Run: headless pygame with SDL's dummy video driver; simulated clock (each Clock.tick advances the game by its frame time, no real sleeping); random seed 0; keys injected as events and as key.get_pressed() state; no mouse input.
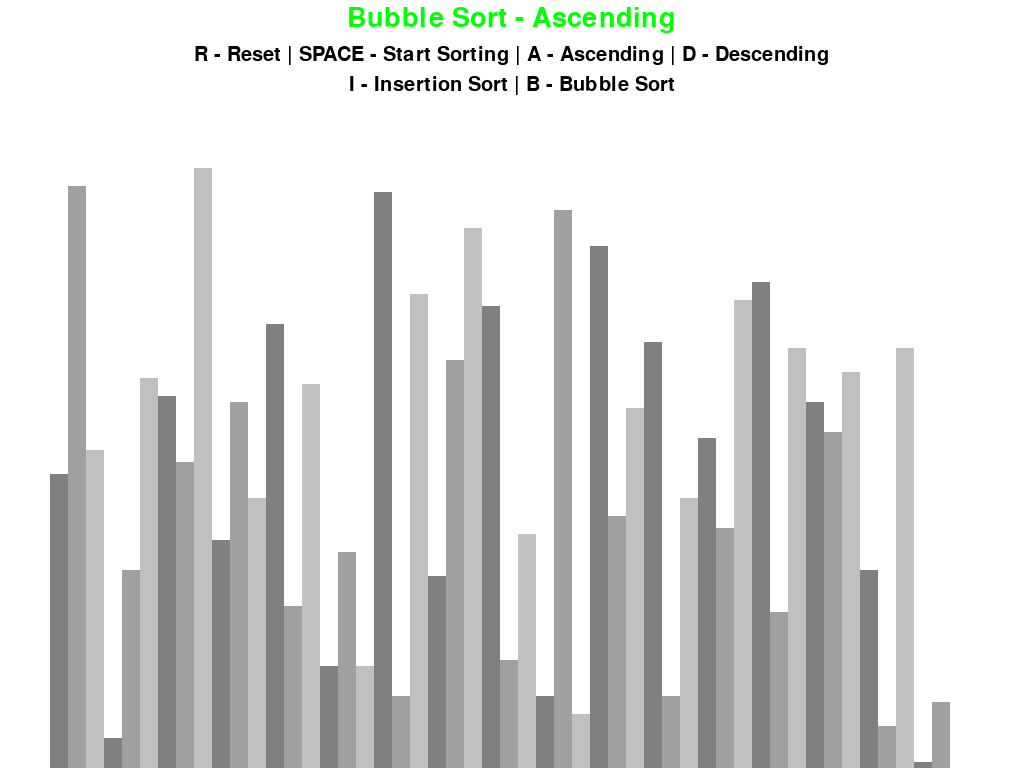
Frame 1 of 4 · flips 1–60 · no input
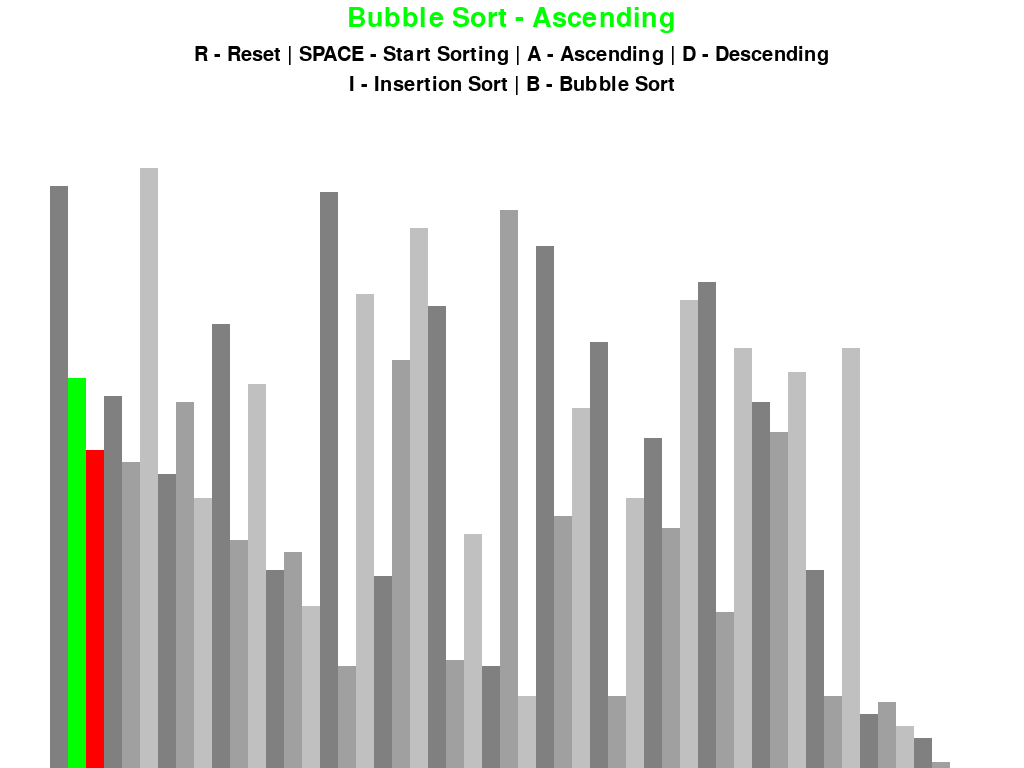
Frame 2 of 4 · flips 61–180 · tapped SPACE, RETURN · held RIGHT (→), D
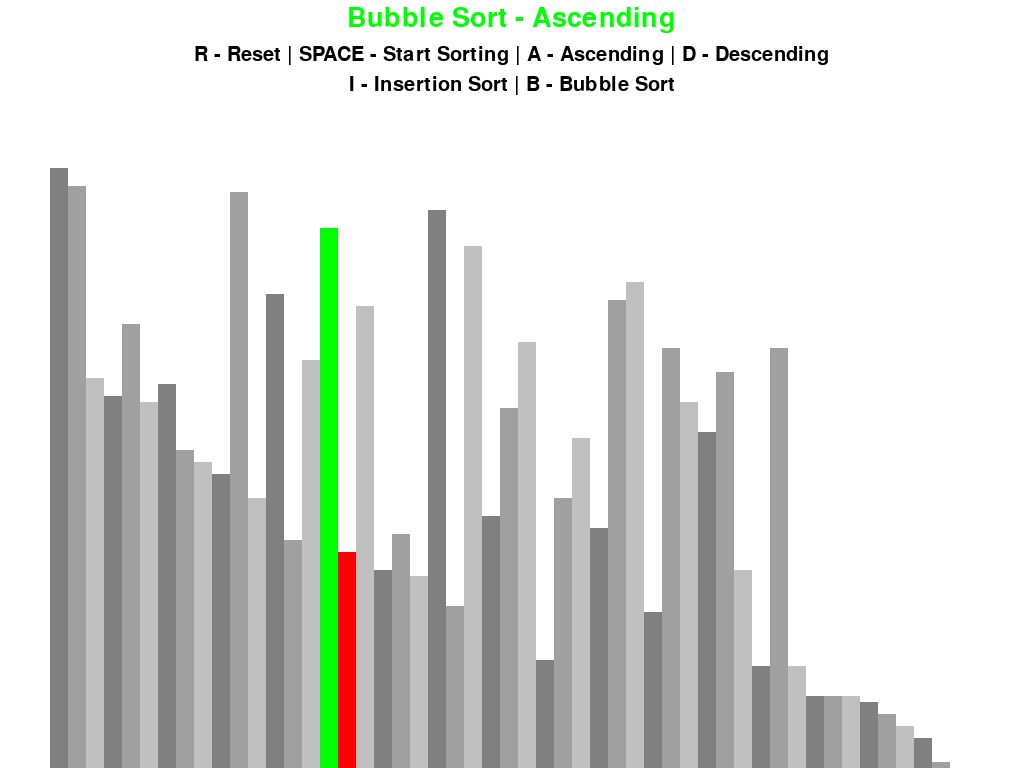
Frame 3 of 4 · flips 181–300 · held DOWN (↓), S
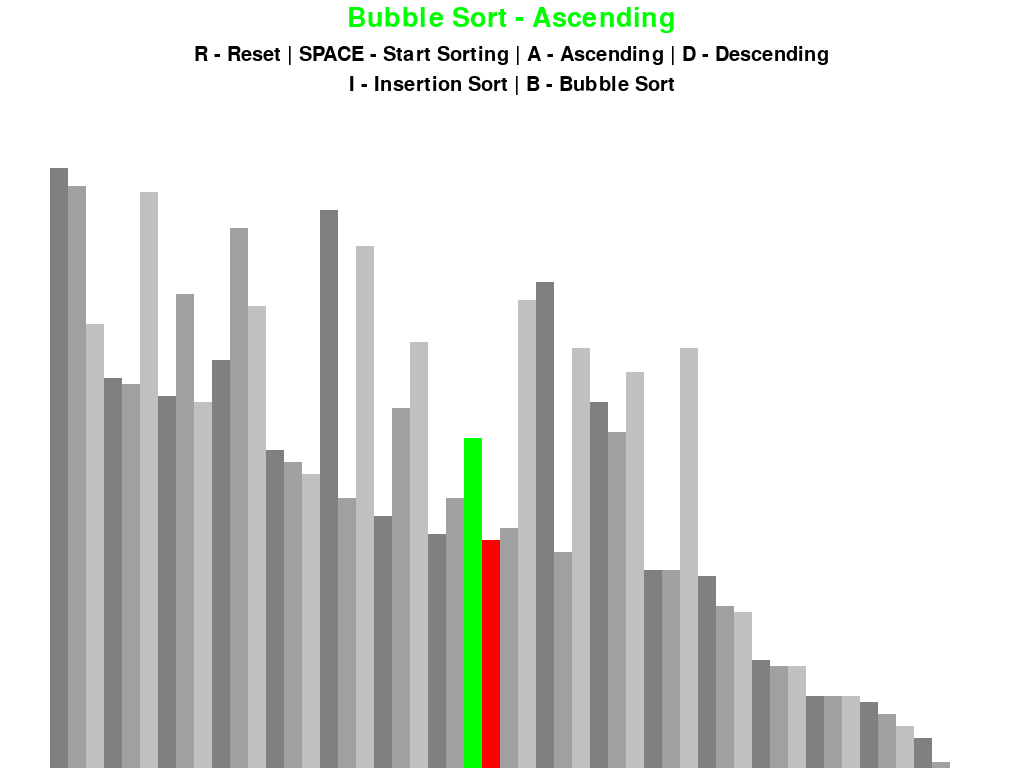
Frame 4 of 4 · flips 301–420 · held LEFT (←), A, UP (↑), W

The pygame program that drew these frames:

import pygame
import random
import math

pygame.init()

# global values class for the game
class DrawInformation:
  black = 0,0,0
  white = 255, 255, 255
  green = 0, 255, 0
  red = 255, 0,0
  gray = 128, 128, 128
  med_gray = 160,160,160
  drk_gray = 192,192,192
  backgr_color = white
  gradients = [
    gray,
    med_gray,
    drk_gray
  ]
  side_padding = 100
  top_padding = 100
  font = pygame.font.SysFont('arial', 30)
  large_font = pygame.font.SysFont('arial', 40)

  def __init__(self, width, height, list):
    # define the window & list of data
    self.width = width
    self.height = height
    self.window = pygame.display.set_mode((width, height))
    pygame.display.set_caption("Sorting Algorithm Visualization")
    self.set_list(list)

  def set_list(self, list):
    # calculate width/height of bars based on range of values
    self.list = list
    self.min_val = min(list)
    self.max_val = max(list)
    self.block_width = round((self.width - self.side_padding) / len(list))
    self.block_height = math.floor((self.height - self.top_padding) / (self.max_val - self.min_val))
    # top left is 0,0 in pygame
    self.start_x = self.side_padding // 2

def generate_starting_list(n, min, max):
  list = []

  for _ in range(n):
    value = random.randint(min, max)
    list.append(value)
    # print("appended: ", value)
  return list

def draw(draw_info, sorting_algo_name, ascending):
  # could be optimized but less chance of leftover stuff on canvas
  draw_info.window.fill(draw_info.backgr_color)
  
  title = draw_info.large_font.render(f"{sorting_algo_name} - {'Ascending' if ascending else 'Descending'}", 1, draw_info.green)
  draw_info.window.blit(title, (draw_info.width/2 - title.get_width()/2 , 5))

  controls = draw_info.font.render("R - Reset | SPACE - Start Sorting | A - Ascending | D - Descending", 1, draw_info.black)
  draw_info.window.blit(controls, (draw_info.width/2 - controls.get_width()/2 , 45))

  sorting = draw_info.font.render("I - Insertion Sort | B - Bubble Sort", 1, draw_info.black)
  draw_info.window.blit(sorting, (draw_info.width/2 - sorting.get_width()/2 , 75))
  
  draw_list(draw_info)
  pygame.display.update()


def draw_list(draw_info, color_positions={}, clear_bg=False):
  # determine xy of each bar & adjust color shades
  list = draw_info.list

  # keep text blit, clear the graph only
  if clear_bg:
    clear_rect = (draw_info.side_padding//2, draw_info.top_padding,
                   draw_info.width - draw_info.side_padding, draw_info.height - draw_info.top_padding)
    pygame.draw.rect(draw_info.window, draw_info.backgr_color, clear_rect)

  for i, val in enumerate(list):
    # rectangles draw from topleft to downright in py
    x = draw_info.start_x + i * draw_info.block_width
    y = draw_info.height - (val * draw_info.min_val ) * draw_info.block_height

    color = draw_info.gradients[i % 3]
    
    # sorting color override
    if i in color_positions:
      color = color_positions[i]

    # this is a little goofy - works perfectly 1/3 of time
    pygame.draw.rect(draw_info.window, color, (x, y, draw_info.block_width, draw_info.height))

  if clear_bg:
    # force update
    pygame.display.update()
  
def bubble_sort(draw_info, ascending=True):
  list = draw_info.list

  for i in range(len(list) - 1):
    for j in range(len(list) - 1 - i):
      num1 = list[j]
      num2 = list[j + 1]

      if (num1 > num2 and ascending) or (num1 < num2 and not ascending):
        list[j], list[j + 1] = list[j + 1], list[j]
        draw_list(draw_info, {j: draw_info.green, j + 1: draw_info.red}, True)
        # func is called for every swap, yield until called again. it pauses execution and resumes wherever keyword came from
        # it stores current state of func and then picks back up there. this way can still use controls & buttons as func doesn't have full control 
        yield True
      
  return list


def main():
  run = True
  clock = pygame.time.Clock()
  
  n = 50
  min = 0
  max = 100
  list =  generate_starting_list(n, min, max)
  draw_info = DrawInformation(1024, 768, list)
  sorting = False
  ascending = True

  # generator calls the function to create the bubble_sort object
  # first call returns a generator object, manually call the next() function and the next thing to be yielded
  # first step runs, then hits yield, then next() then yield, etc 
  # def gen():
  #   yield 1
  #   yield 2
  # g = gen()
  # next(g) -> 1
  # next(g) -> 2
  # next(g) -> .StopIterationException raised because there's nothing left
  sorting_algo_generator = None
  # name of generator func
  sorting_algorithm = bubble_sort
  sorting_algo_name = "Bubble Sort"
  

  # pygame needs a constant loop to handle game events/renders
  while run:
    # max loops/sec. bigger number = faster
    clock.tick(120)
    
    if sorting:
      # try to call next method of generator
      try:
        next(sorting_algo_generator)
      # turn off sorting once it's done
      except StopIteration:
        sorting = False  
    else:
      draw(draw_info, sorting_algo_name, ascending)

    # all events since last loop
    for event in pygame.event.get():
      if event.type == pygame.QUIT:
        run = False
      if event.type != pygame.KEYDOWN:
        continue
      if event.key == pygame.K_r:
        list =  generate_starting_list(n, min, max)
        draw_info.set_list(list)
        sorting == False
      elif event.key == pygame.K_SPACE and sorting == False:
        sorting = True
        sorting_algo_generator = sorting_algorithm(draw_info, ascending)
      elif event.key == pygame.K_a and not sorting:
        ascending = True
      elif event.key == pygame.K_d and not sorting:
        ascending = False

  pygame.quit()

# if running this module directly
# this won't if module imported
if __name__ == "__main__":
  main()
